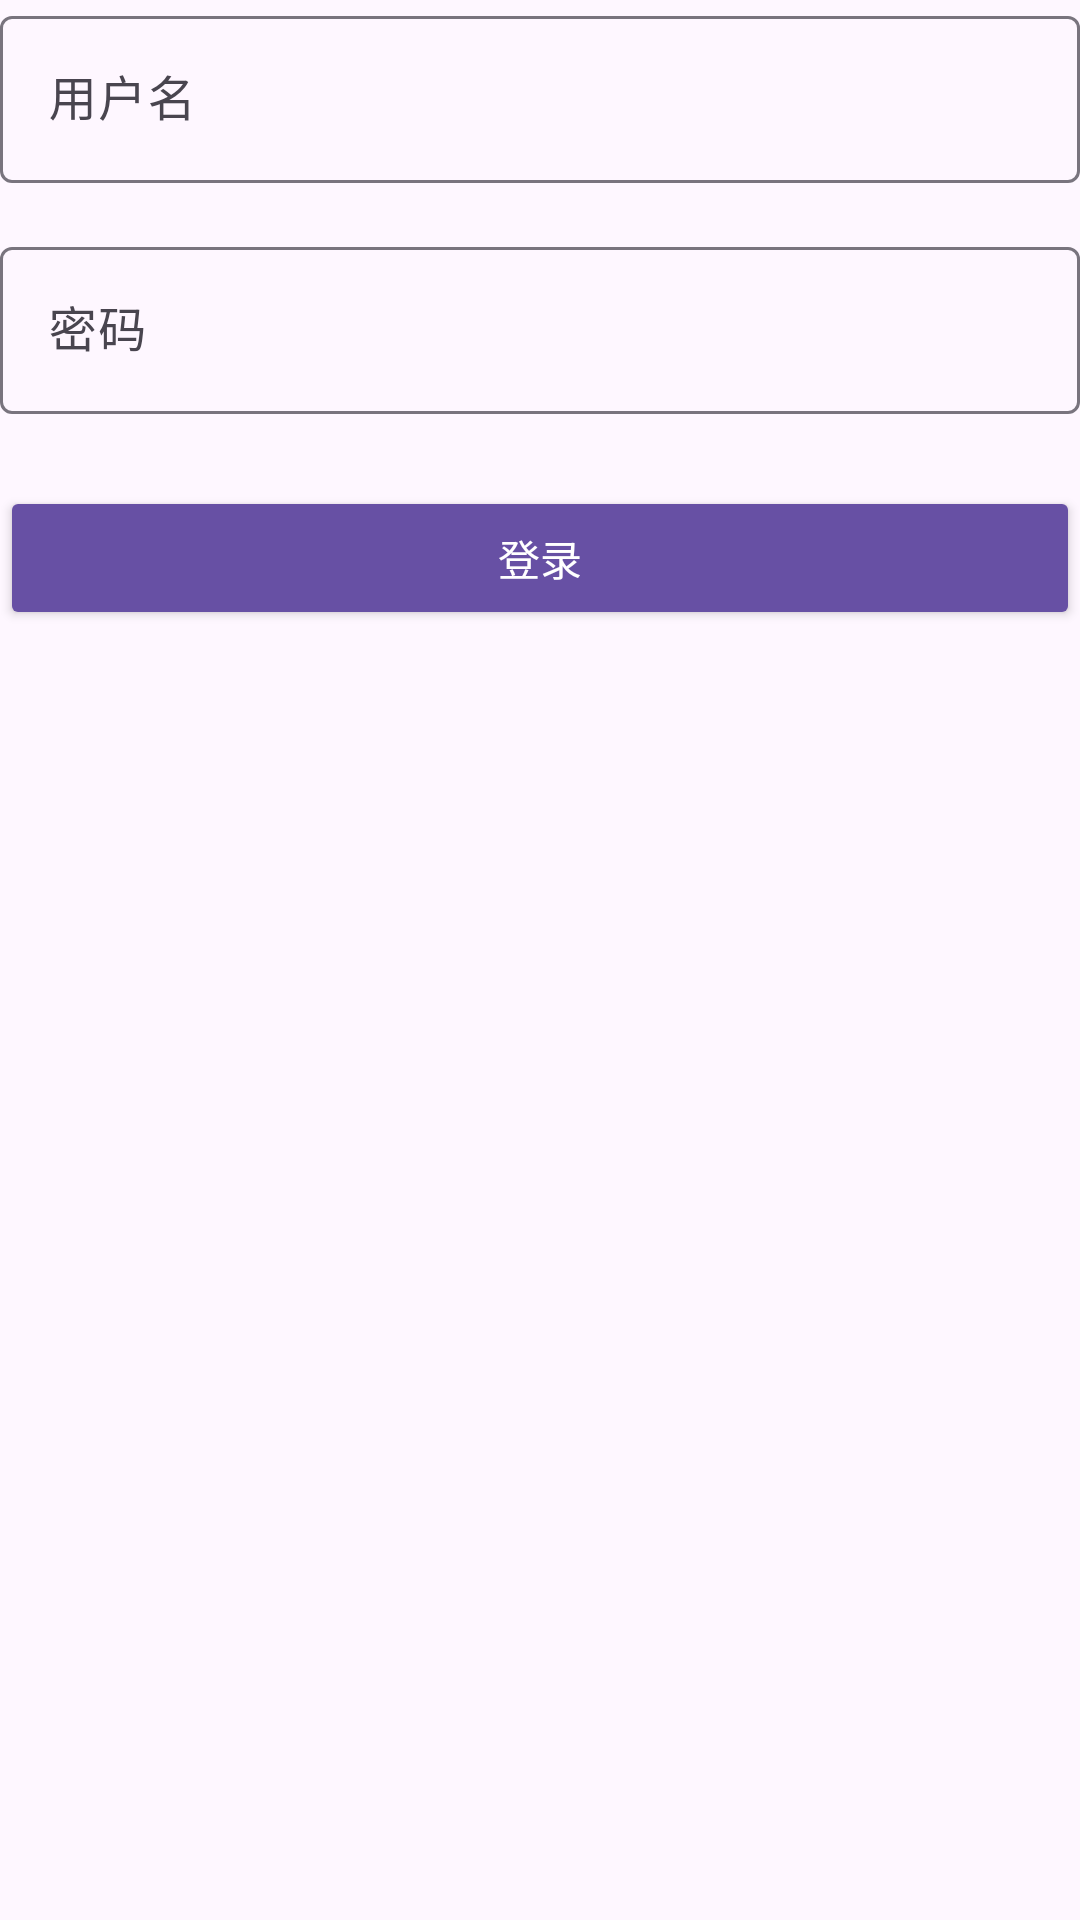

The Android layout XML behind this screen, and the referenced resources:
<!-- AndroidManifest.xml: application theme Theme.TestForEnv -->
<!-- res/layout/fragment_user_login.xml -->
<LinearLayout xmlns:android="http://schemas.android.com/apk/res/android"
    android:layout_width="match_parent"
    android:layout_height="wrap_content"
    xmlns:app="http://schemas.android.com/apk/res-auto"
    android:orientation="vertical">

    <com.google.android.material.textfield.TextInputLayout
        android:id="@+id/usernameLayout"
        android:layout_width="match_parent"
        android:layout_height="wrap_content"
        android:hint="用户名"
        app:hintEnabled="true">

        <com.google.android.material.textfield.TextInputEditText
            android:id="@+id/username"
            android:layout_width="match_parent"
            android:layout_height="wrap_content"
            android:inputType="textPersonName" />
    </com.google.android.material.textfield.TextInputLayout>

    <com.google.android.material.textfield.TextInputLayout
        android:id="@+id/passwordLayout"
        android:layout_width="match_parent"
        android:layout_height="wrap_content"
        android:layout_marginTop="16dp"
        android:hint="密码"
        app:hintEnabled="true">
        <Button
            android:id="@+id/loginButton"
            android:layout_width="match_parent"
            android:layout_height="wrap_content"
            android:layout_marginTop="24dp"
            android:text="登录"
            android:backgroundTint="?attr/colorPrimary"
            android:textColor="@android:color/white" />


        <com.google.android.material.textfield.TextInputEditText
            android:id="@+id/password"
            android:layout_width="match_parent"
            android:layout_height="wrap_content"
            android:inputType="textPassword" />
    </com.google.android.material.textfield.TextInputLayout>

</LinearLayout>
<!-- resources referenced by this layout -->
<resources>
  <style name="Theme.TestForEnv" parent="Base.Theme.TestForEnv" />
  <style name="Base.Theme.TestForEnv" parent="Theme.Material3.DayNight.NoActionBar">
          
          
      </style>
</resources>
